Run: headless pygame with SDL's dummy video driver; simulated clock (each Clock.tick advances the game by its frame time, no real sleeping); random seed 0; keys injected as events and as key.get_pressed() state; no mouse input.
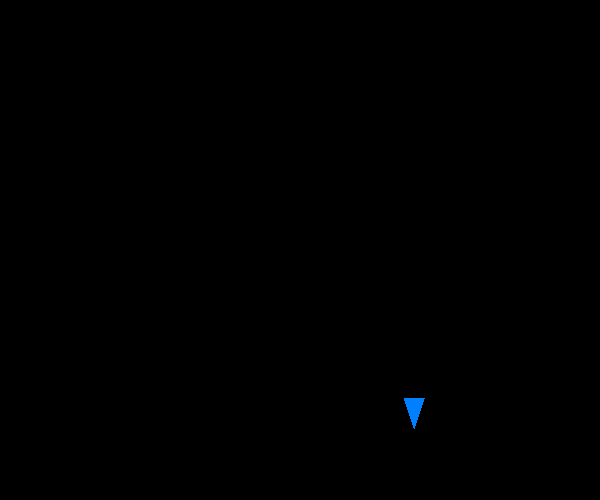
Frame 1 of 4 · flips 1–60 · no input
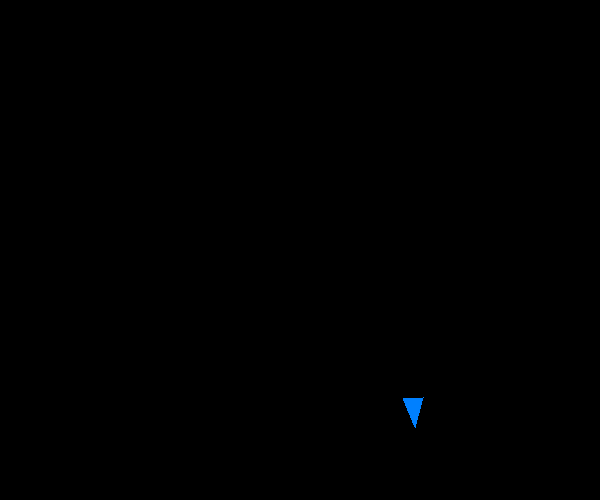
Frame 2 of 4 · flips 61–180 · tapped SPACE, RETURN · held RIGHT (→), D
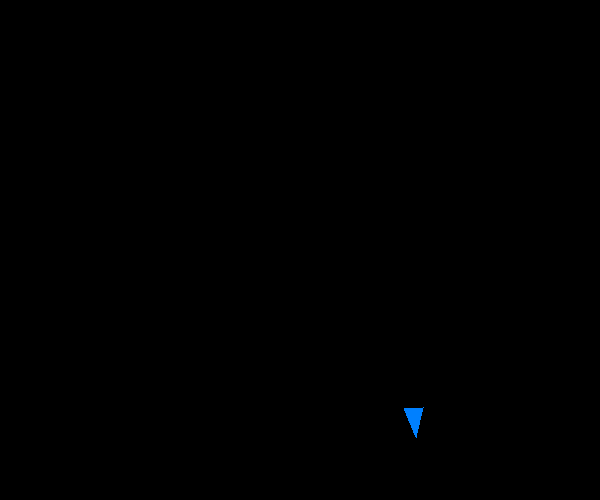
Frame 3 of 4 · flips 181–300 · held DOWN (↓), S
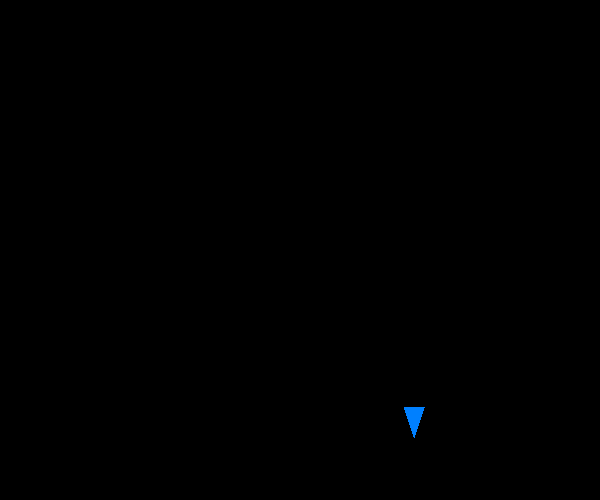
Frame 4 of 4 · flips 301–420 · held LEFT (←), A, UP (↑), W

The pygame program that drew these frames:

__author__ = 'katja'
#import sys
import pygame
import math
from copy import deepcopy
import random

pygame.init()
clock = pygame.time.Clock()

UNIT = 10
BORDER = UNIT*2
WIDTH = 600
HEIGHT = 500

screen = pygame.display.set_mode((WIDTH, HEIGHT))
done = False


class Agent:
    def __init__(self, center):
        self.center = center
        self.angle = 90
        self.get_vertices()

    def get_vertices(self):
        """center is an x,y-tuple; angle is a float"""
        a = self.rotate_point((self.center[0]-1*UNIT, self.center[1]-1*UNIT))
        b = self.rotate_point((self.center[0]-1*UNIT, self.center[1]+1*UNIT))
        c = self.rotate_point((self.center[0]+2*UNIT, self.center[1]))  # triangle head
        self.vertices = [a,b,c]

    def rotate_point(self, point):
        """Rotates a point around another centerPoint. Angle is in degrees.
        Rotation is counter-clockwise"""
        a = math.radians(self.angle)
        temp_point = point[0]-self.center[0], point[1]-self.center[1]
        temp_point = (temp_point[0]*math.cos(a)-temp_point[1]*math.sin(a), temp_point[0]*math.sin(a)+temp_point[1]*math.cos(a))
        temp_point = temp_point[0]+self.center[0] , temp_point[1]+self.center[1]
        return temp_point

    def move(self, steps):
        a = math.radians(self.angle)
        sine = math.sin(a)
        cosine = math.cos(a)
        old_vertices = deepcopy(self.vertices)
        old_center = deepcopy(self.center)
        self.center = (self.center[0]+steps*UNIT*cosine, self.center[1]+steps*UNIT*sine)
        self.get_vertices()
        if not self.check_inside():
            self.vertices = old_vertices
            self.center = old_center

    def rotate(self, angle):
        self.angle += angle
        old_vertices = deepcopy(self.vertices)
        self.get_vertices()
        if not self.check_inside():
            self.vertices = old_vertices
            self.angle -= angle

    def check_inside(self):
        """returns true or false for whether any of the vertices is inside the field"""
        if self.center[0]-BORDER < 0 or self.center[0]+BORDER > WIDTH:
            return False
        if self.center[1]-BORDER < 0 or self.center[1]+BORDER > HEIGHT:
            return False
        return True

kenny = Agent((random.randint(BORDER,WIDTH-BORDER), random.randint(BORDER,HEIGHT-BORDER)))

while not done:
    screen.fill((0, 0, 0))
    for event in pygame.event.get():
        if event.type == pygame.QUIT:
            done = True
        if event.type == pygame.KEYDOWN:
            if event.key == pygame.K_DOWN:
                kenny.move(1)
            if event.key == pygame.K_LEFT:
                kenny.rotate(5)
            if event.key == pygame.K_RIGHT:
                kenny.rotate(-5)

    pygame.draw.polygon(screen, (0, 128, 255), kenny.vertices)
    pygame.display.flip()
    clock.tick(60)
